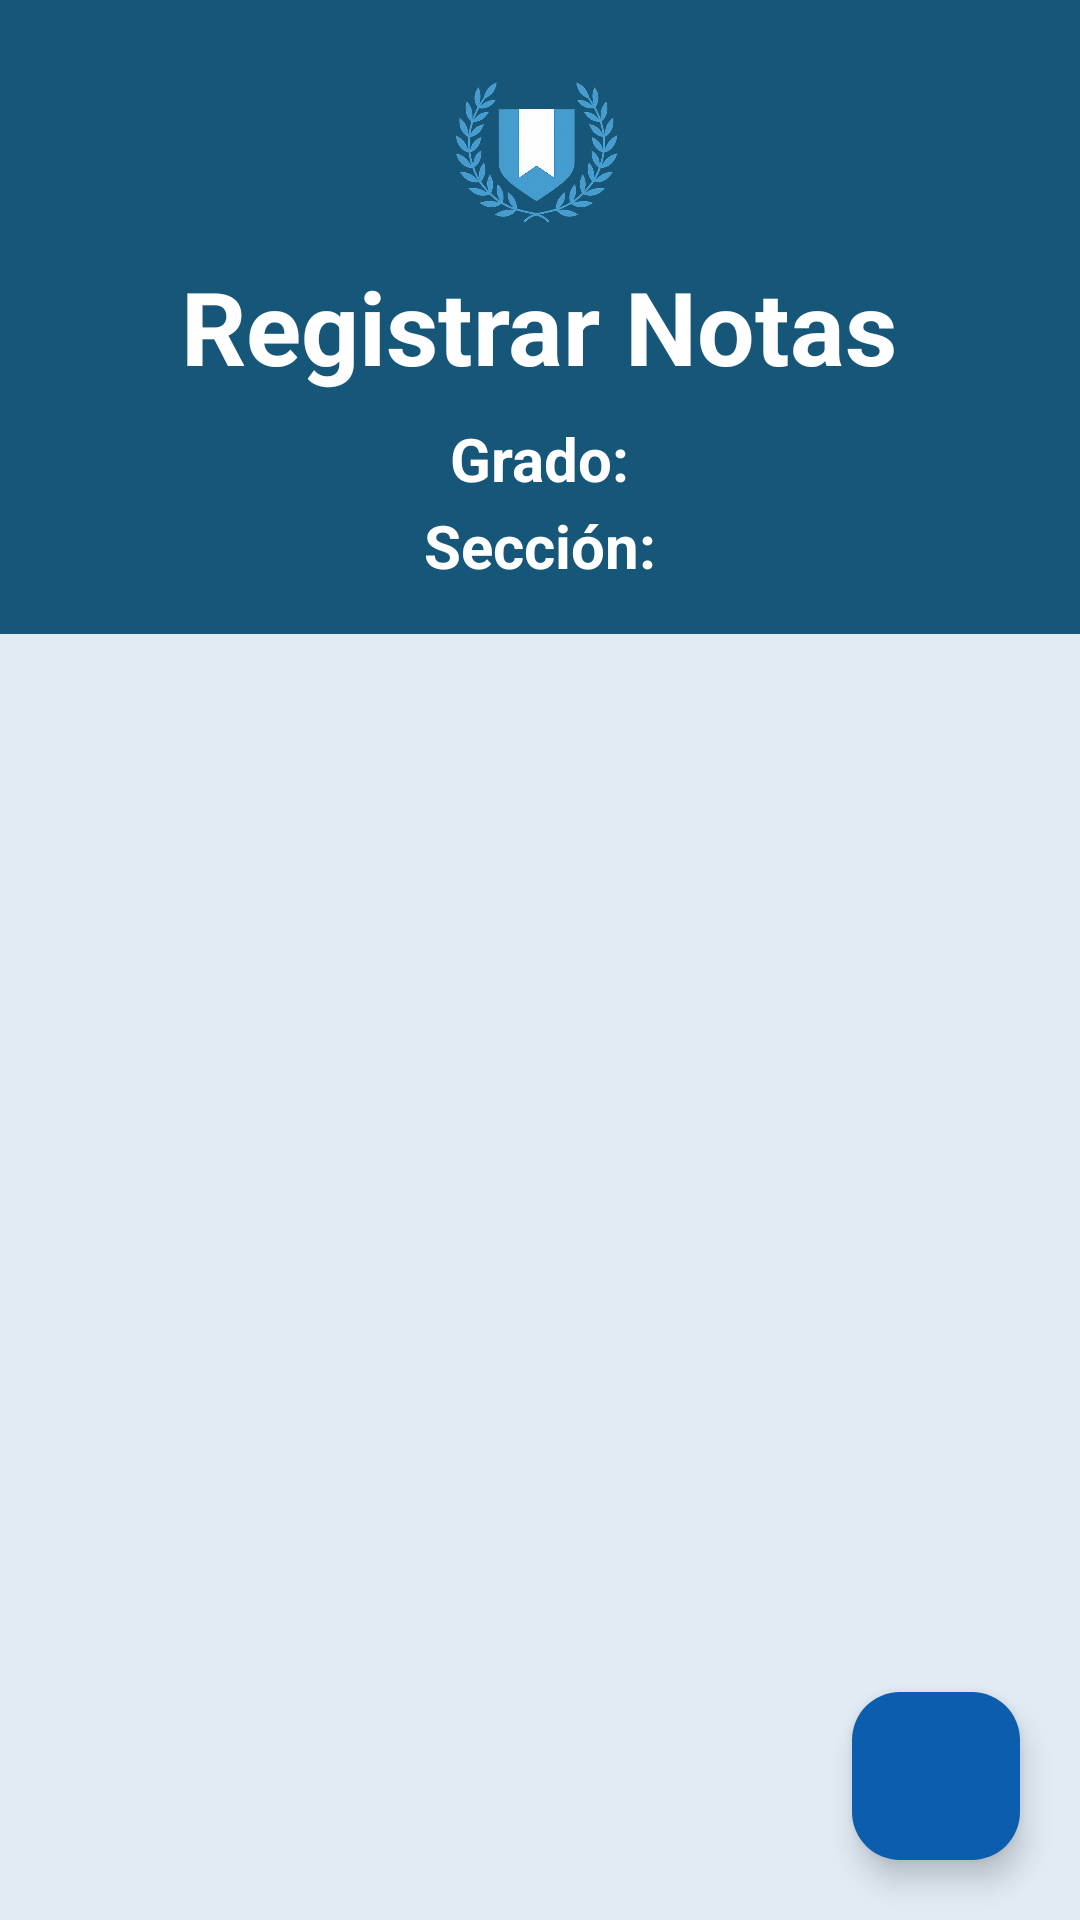

Here is an Android app screen rendered from its layout file. Give the layout XML and the strings, colors and styles it references.
<!-- AndroidManifest.xml: application theme Theme.EDUGTAPP -->
<!-- res/layout/activity_registrar_notas.xml -->
<RelativeLayout xmlns:android="http://schemas.android.com/apk/res/android"
    xmlns:app="http://schemas.android.com/apk/res-auto"
    android:layout_width="match_parent"
    android:layout_height="match_parent"
    android:background="#E1EBF4">

    
    <LinearLayout
        android:id="@+id/headerInfo"
        android:layout_width="match_parent"
        android:layout_height="wrap_content"
        android:background="#165678"
        android:gravity="center_horizontal"
        android:orientation="vertical"
        android:paddingTop="24dp"
        android:paddingBottom="16dp">

        
        

        <ImageView
            android:id="@+id/imageView2"
            android:layout_width="91dp"
            android:layout_height="54dp"
            app:srcCompat="@drawable/logopngsinletras" />

        <TextView
            android:id="@+id/tvTitulo"
            android:layout_width="wrap_content"
            android:layout_height="wrap_content"
            android:layout_marginTop="8dp"
            android:layout_marginBottom="8dp"
            android:text="Registrar Notas"
            android:textColor="@android:color/white"
            android:textSize="34sp"
            android:textStyle="bold" />

        <TextView
            android:id="@+id/tvGrado"
            android:layout_width="wrap_content"
            android:layout_height="wrap_content"
            android:text="Grado:"
            android:textColor="@android:color/white"
            android:textSize="20sp"
            android:textStyle="bold" />

        <TextView
            android:id="@+id/tvSeccion"
            android:layout_width="wrap_content"
            android:layout_height="wrap_content"
            android:layout_marginTop="2dp"
            android:text="Sección:"
            android:textColor="@android:color/white"
            android:textSize="20sp"
            android:textStyle="bold" />
    </LinearLayout>

    
    <ListView
        android:id="@+id/listaEstudiantes"
        android:layout_width="match_parent"
        android:layout_height="match_parent"
        android:layout_below="@id/headerInfo"
        android:layout_above="@+id/fabAgregar"
        android:divider="@android:color/transparent"
        android:dividerHeight="8dp"
        android:padding="12dp"
        android:background="#E1EBF4" />

    
    <com.google.android.material.floatingactionbutton.FloatingActionButton
        android:id="@+id/fabAgregar"
        android:layout_width="wrap_content"
        android:layout_height="wrap_content"
        android:layout_alignParentBottom="true"
        android:layout_alignParentEnd="true"
        android:layout_margin="20dp"
        android:contentDescription="Agregar estudiante"
        app:srcCompat="@drawable/ic_add"
        app:backgroundTint="#0D5DAF"
        android:elevation="6dp" />
</RelativeLayout>
<!-- resources referenced by this layout -->
<resources>
  <!-- drawable logopngsinletras: png bitmap (drawable, 245898 bytes) -->
  <style name="Theme.EDUGTAPP" parent="Base.Theme.EDUGTAPP" />
  <style name="Base.Theme.EDUGTAPP" parent="Theme.Material3.DayNight.NoActionBar">
          
          
      </style>
</resources>
